Dataset: Roboflow Dataset (GitHub, AYUSHMSINGH2004/PoultryHealth-Intelligence). Classes: bumblefoot, fowlpox, healthy, coryza, CRD.

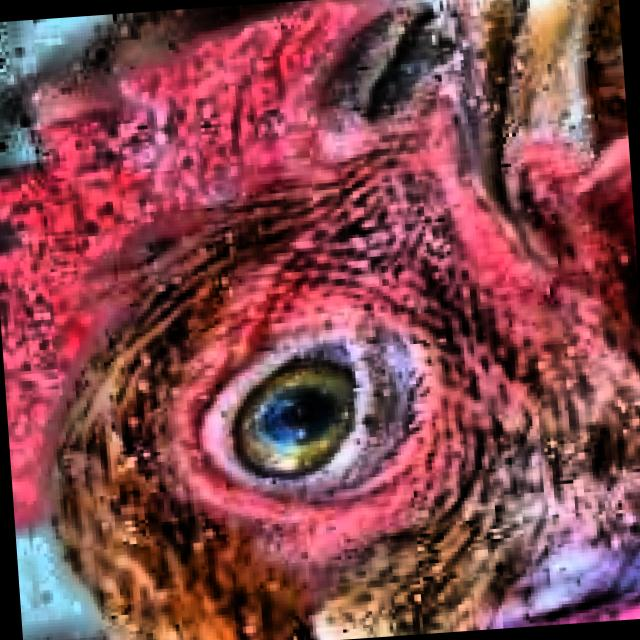
Label: coryza

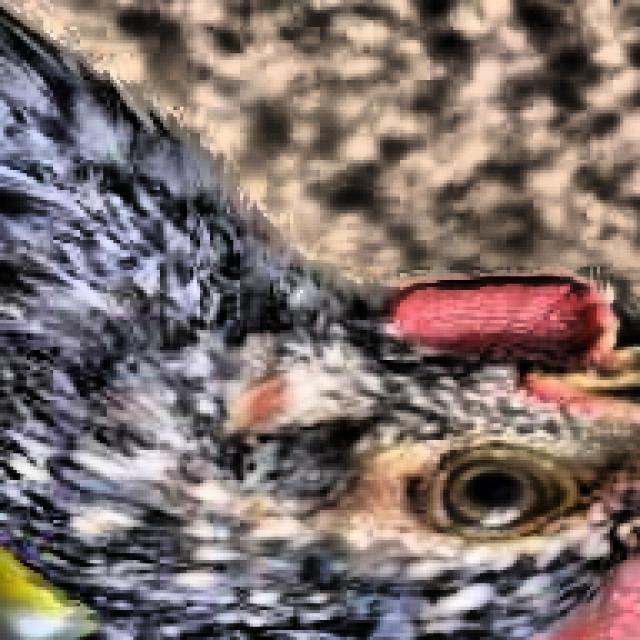
Label: healthy

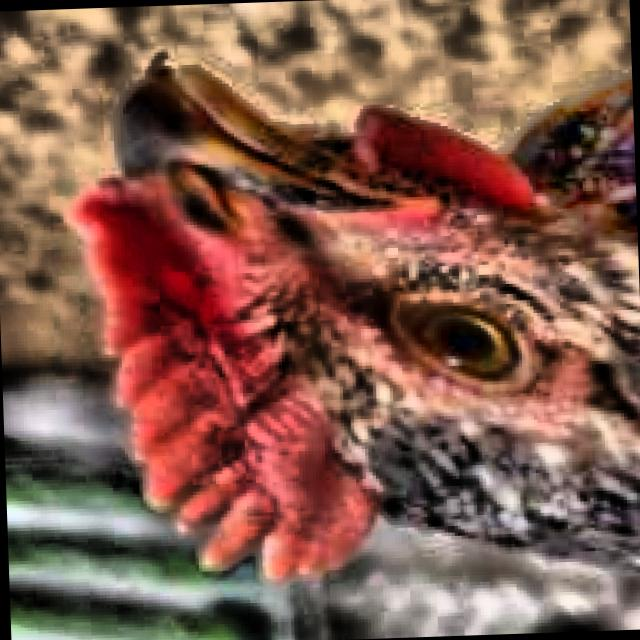
Label: healthy

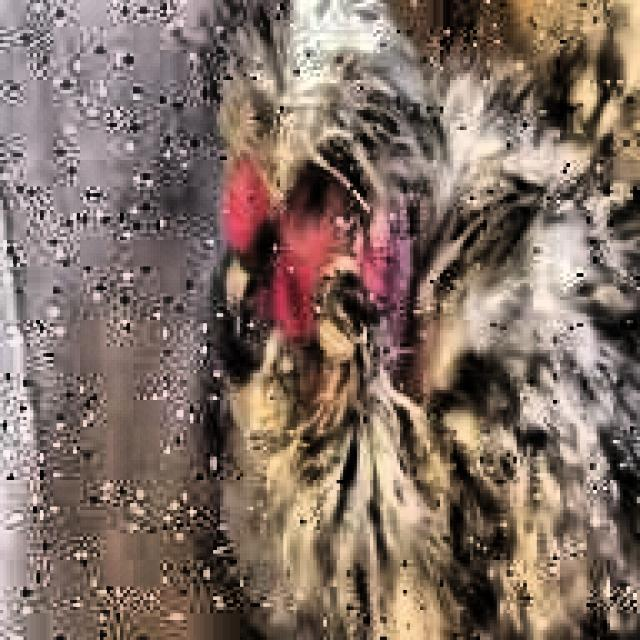
Label: coryza

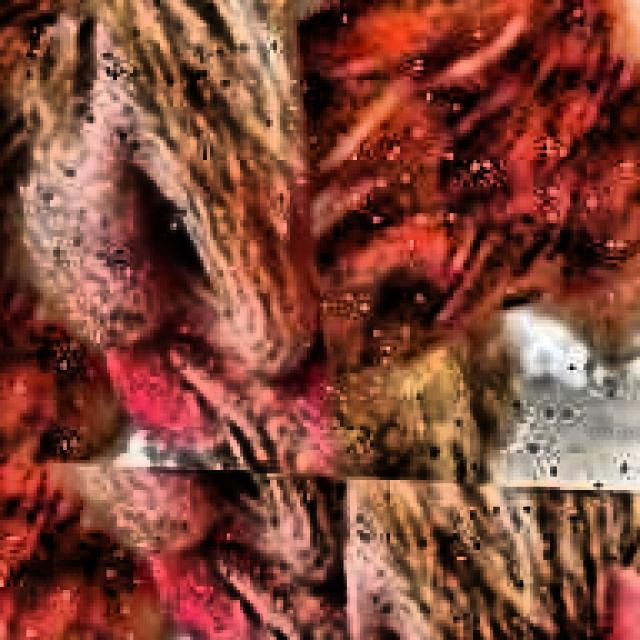
Label: CRD

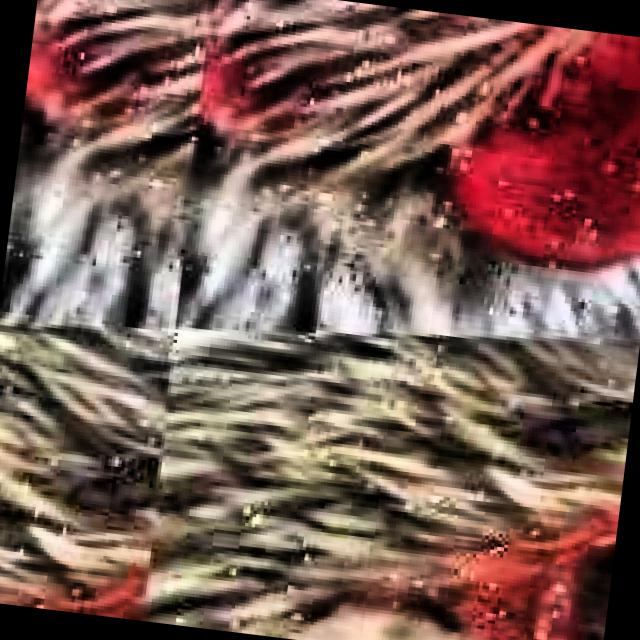
Label: CRD
